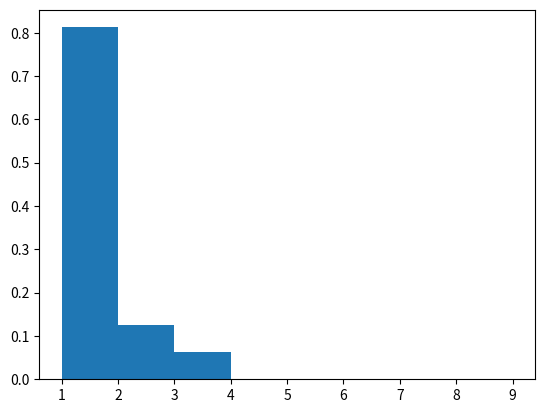

Write the Python code that produced this figure.
import numpy as np
import matplotlib.pyplot as plt

seq = "AAACAAGTGTTTAAAACCTTGT"

# Implement the kmer spectrum and plot the histogram
k = 3
spectrum = []
for i in range(len(seq) - k + 1):
    spectrum.append(seq[i:i + k])

spectrum.sort()
spectrum = np.array(spectrum)
spectrum, counts = np.unique(spectrum, return_counts=True)
#plt.bar(spectrum, counts)
plt.hist(counts, bins=range(1, 10), density=True)
plt.show()
